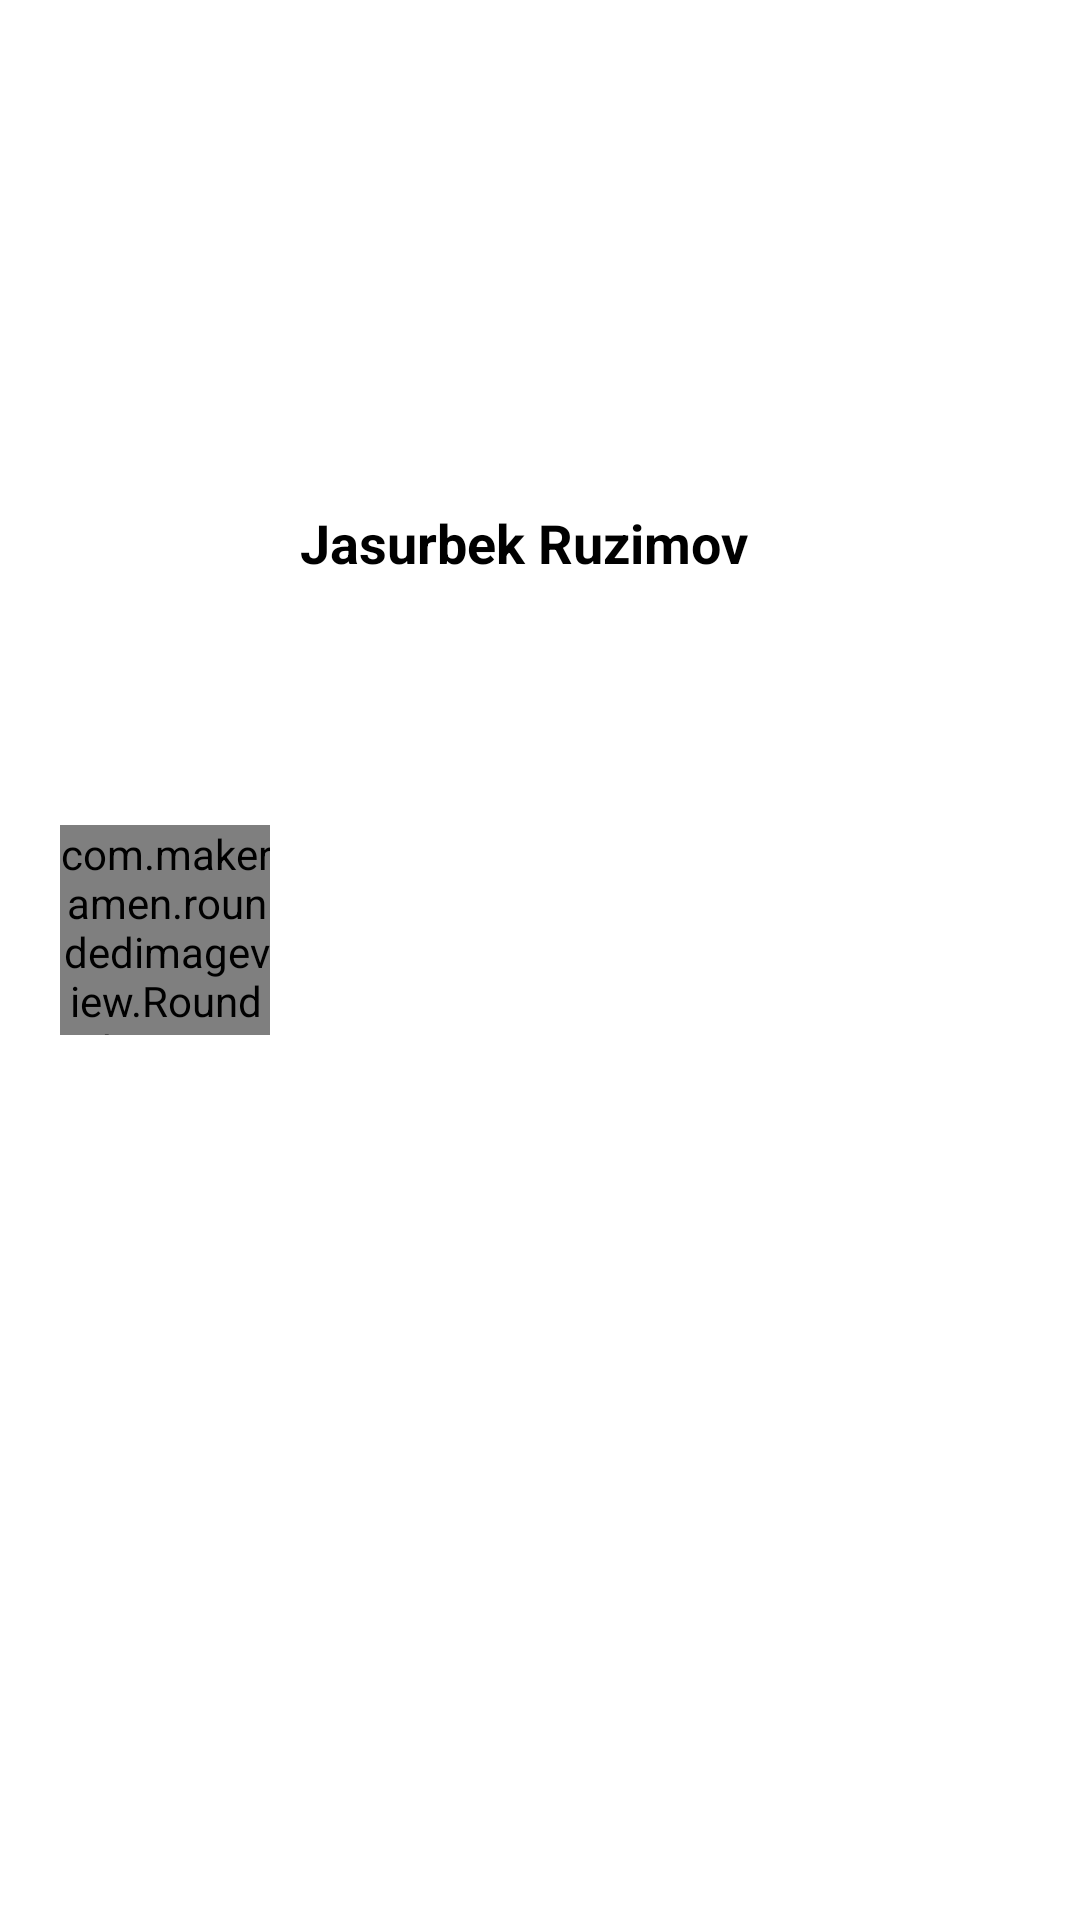

Reconstruct the res/layout file that produces this screen, plus the resources it refers to.
<!-- AndroidManifest.xml: application theme Theme.MyEduApp -->
<!-- res/layout/round_image_navigationview.xml -->
<?xml version="1.0" encoding="utf-8"?>
<androidx.constraintlayout.widget.ConstraintLayout xmlns:android="http://schemas.android.com/apk/res/android"
    xmlns:tools="http://schemas.android.com/tools"
    android:layout_width="match_parent"
    android:layout_height="wrap_content"
    xmlns:app="http://schemas.android.com/apk/res-auto"
    android:padding="20dp">

    <com.makeramen.roundedimageview.RoundedImageView
        android:id="@+id/roundImageNavigationView"
        android:layout_width="70dp"
        android:layout_height="70dp"
        android:layout_marginEnd="10dp"
        android:layout_marginBottom="20dp"
        android:scaleType="centerCrop"
        android:src="@drawable/profile_photo"
        app:layout_constraintBottom_toBottomOf="parent"
        app:layout_constraintEnd_toStartOf="@+id/textView2"
        app:layout_constraintStart_toStartOf="parent"
        app:layout_constraintTop_toTopOf="parent"
        app:riv_oval="true"
        tools:ignore="MissingConstraints" />

    <View
        android:id="@+id/viewSupporter"
        android:layout_width="1dp"
        android:layout_height="1dp"
        app:layout_constraintBottom_toBottomOf="@+id/roundImageNavigationView"
        app:layout_constraintEnd_toEndOf="@+id/roundImageNavigationView"
        app:layout_constraintStart_toStartOf="@+id/roundImageNavigationView"
        app:layout_constraintTop_toTopOf="@+id/roundImageNavigationView"
        />

    <TextView
        android:id="@+id/textView2"
        android:layout_width="0dp"
        android:layout_height="wrap_content"
        android:layout_marginStart="10dp"
        android:layout_marginTop="31dp"
        android:text="@string/jasurbek_ruzimov"
        android:textColor="@color/black"
        android:textSize="18sp"
        android:textStyle="bold"
        app:layout_constraintBottom_toBottomOf="@+id/viewSupporter"
        app:layout_constraintStart_toEndOf="@+id/roundImageNavigationView"
        app:layout_constraintTop_toTopOf="parent" />



</androidx.constraintlayout.widget.ConstraintLayout>
<!-- resources referenced by this layout -->
<resources>
  <color name="black">#FF000000</color>
  <!-- drawable profile_photo: jpg bitmap (drawable, 67661 bytes) -->
  <string name="jasurbek_ruzimov">Jasurbek Ruzimov</string>
  <style name="Theme.MyEduApp" parent="Theme.MaterialComponents.DayNight.NoActionBar">
  
          <item name="colorPrimary">@color/colorPrimary</item>
          <item name="android:statusBarColor" tools:targetApi="l">?attr/colorPrimary</item>
          
      </style>
  <color name="colorPrimary">#2BCC6F</color>
</resources>
